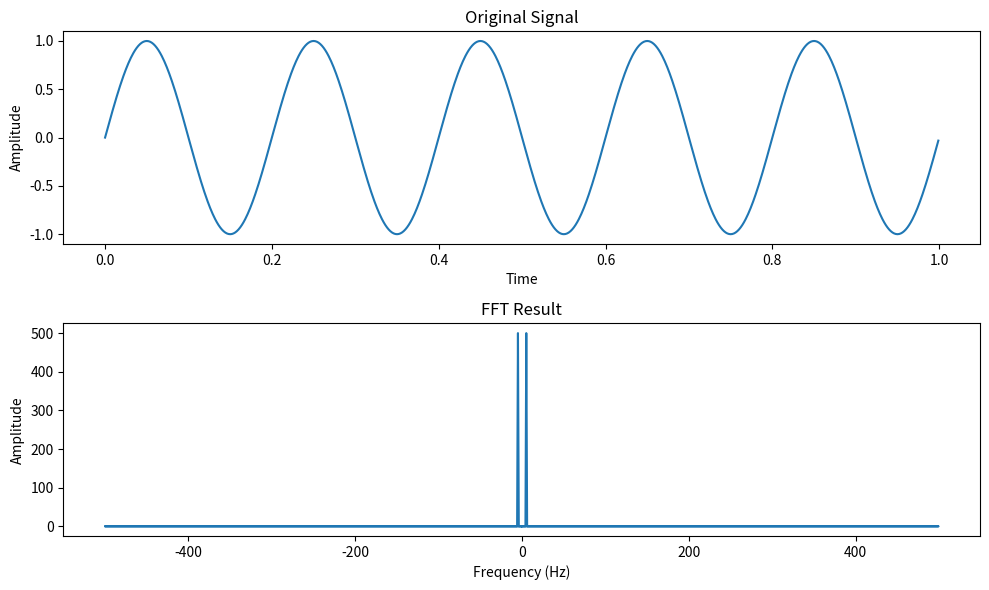
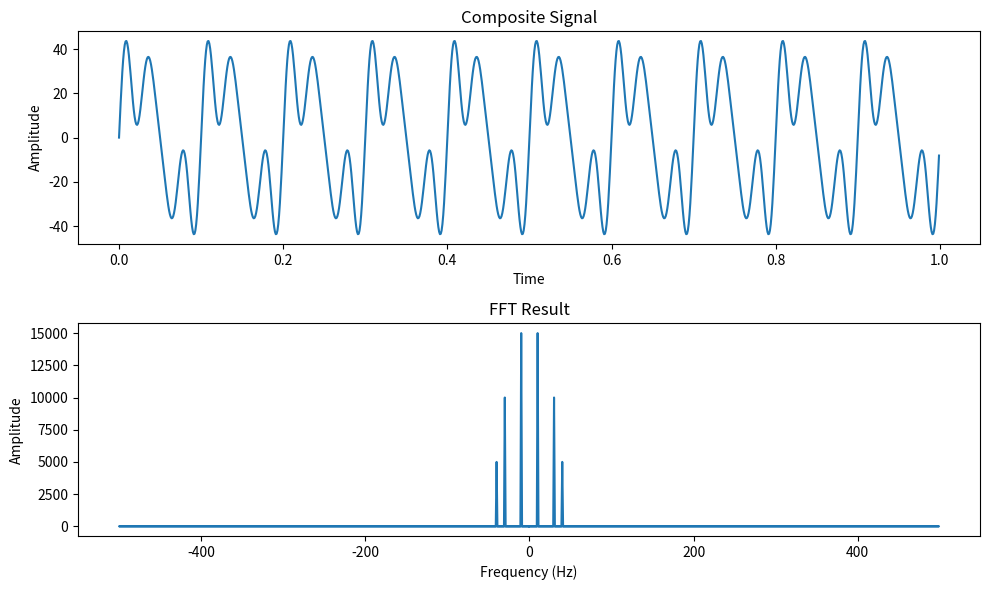

Reproduce these figures in Python, in order.
# import numpy as np
# import matplotlib.pyplot as plt

# # Parameters for the individual sine waves
# freqs = [2, 5, 10]  # Frequencies of the sine waves
# amps = [1.5, 0.8, 0.5]  # Amplitudes of the sine waves
# phases = [0, np.pi / 4, np.pi / 2]  # Phase shifts of the sine waves

# # Time values
# t = np.linspace(0, 2 * np.pi, 1000)

# # Generate individual sine waves and sum them up
# composite_wave = sum(
#     amp * np.sin(freq * t + phase) for freq, amp, phase in zip(freqs, amps, phases)
# )

# # Plot the composite wave
# plt.figure(figsize=(10, 6))
# plt.plot(t, composite_wave, label="Composite Wave")
# plt.xlabel("Time")
# plt.ylabel("Amplitude")
# plt.title("Composite Sine Wave by Koushik Saha")
# plt.legend()
# plt.grid()
# plt.show()

import numpy as np
import matplotlib.pyplot as plt

# Generate a simple sine wave signal
fs = 1000  # Sampling frequency
t = np.linspace(0, 1, fs, endpoint=False)  # Time values from 0 to 1 second
freq = 5  # Frequency of the sine wave
amplitude = 1  # Amplitude of the sine wave
signal = amplitude * np.sin(2 * np.pi * freq * t)

# Perform FFT
fft_result = np.fft.fft(signal)
frequencies = np.fft.fftfreq(
    len(fft_result), d=1 / fs
)  # Compute corresponding frequencies

# Plot the original signal and its FFT
plt.figure(figsize=(10, 6))

plt.subplot(2, 1, 1)
plt.plot(t, signal)
plt.xlabel("Time")
plt.ylabel("Amplitude")
plt.title("Original Signal")

plt.subplot(2, 1, 2)
plt.plot(frequencies, np.abs(fft_result))
plt.xlabel("Frequency (Hz)")
plt.ylabel("Amplitude")
plt.title("FFT Result")

plt.tight_layout()
plt.show()


import numpy as np
import matplotlib.pyplot as plt

# Sampling parameters
fs = 1000  # Sampling frequency
t = np.linspace(0, 1, fs, endpoint=False)  # Time values from 0 to 1 second

# Frequencies and amplitudes of the sine waves
frequencies = [40, 30, 10]  # Frequencies of the sine waves in Hz
amplitudes = [10, 20, 30]  # Amplitudes of the sine waves

# Generate the composite signal
composite_signal = np.sum(
    amplitude * np.sin(2 * np.pi * freq * t)
    for freq, amplitude in zip(frequencies, amplitudes)
)

# Perform FFT
fft_result = np.fft.fft(composite_signal)
frequencies = np.fft.fftfreq(
    len(fft_result), d=1 / fs
)  # Compute corresponding frequencies

# Plot the composite signal and its FFT
plt.figure(figsize=(10, 6))

plt.subplot(2, 1, 1)
plt.plot(t, composite_signal)
plt.xlabel("Time")
plt.ylabel("Amplitude")
plt.title("Composite Signal")

plt.subplot(2, 1, 2)
plt.plot(frequencies, np.abs(fft_result))
plt.xlabel("Frequency (Hz)")
plt.ylabel("Amplitude")
plt.title("FFT Result")

plt.tight_layout()
plt.show()
